Labelled photos from "TrainAI", an image-classification folder in phuochoa6724-lgtm/Driver-Drowsiness. The possible labels are: down, front, left, right.

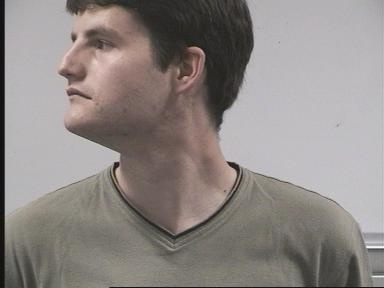
Label: left

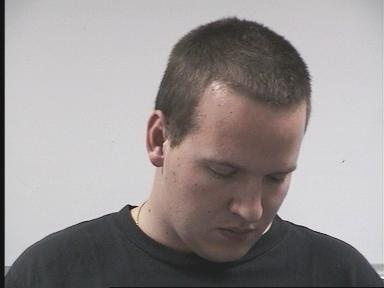
Label: down

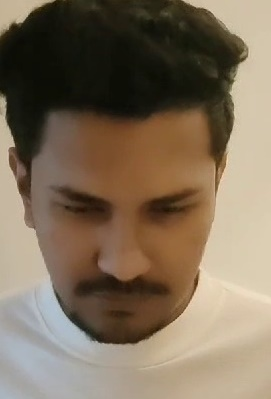
Label: down

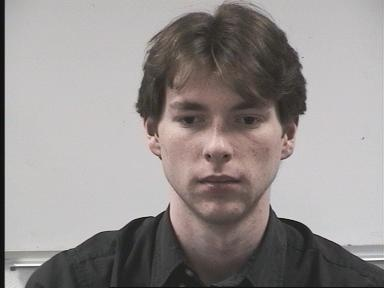
Label: front

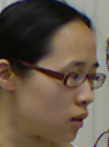
Label: right

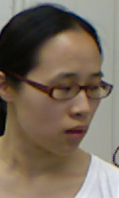
Label: right
